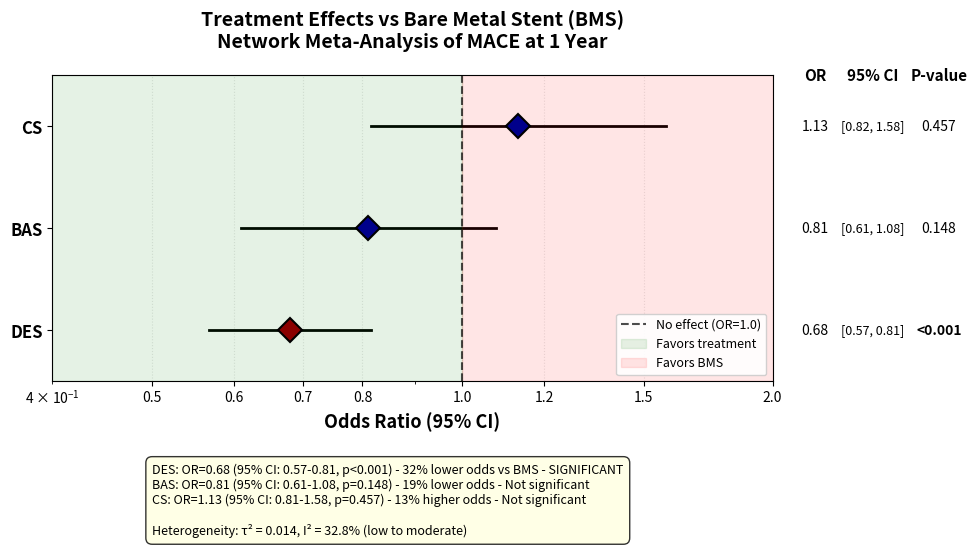

Write Python code to recreate this figure.
"""
Figure 2: Forest Plot - Treatment Effects vs BMS
Publication-quality forest plot showing network meta-analysis results
"""

import matplotlib.pyplot as plt
import numpy as np

def create_forest_plot(output_path='figure2_forest_plot', dpi=300):
    """
    Create forest plot for coronary stents NMA results

    Treatments: BMS (ref), DES, BAS, CS
    Outcome: Log odds ratio for MACE at 1 year
    """

    # Results from cardiovascular example (see cardiovascular_worked_example.py lines 90-98)
    treatments = ['DES', 'BAS', 'CS']
    log_or = [-0.385, -0.210, 0.125]
    se = [0.092, 0.145, 0.168]

    # Calculate OR and 95% CI
    or_values = [np.exp(log_or[i]) for i in range(len(treatments))]
    ci_lower = [np.exp(log_or[i] - 1.96*se[i]) for i in range(len(treatments))]
    ci_upper = [np.exp(log_or[i] + 1.96*se[i]) for i in range(len(treatments))]

    # P-values (Wald test: z = log_or/se; p = 2*(1-Φ(|z|)) where Φ is standard normal CDF)
    # DES: z = -0.385/0.092 = -4.18, p < 0.001
    # BAS: z = -0.210/0.145 = -1.45, p = 0.148
    # CS: z = 0.125/0.168 = 0.74, p = 0.457
    p_values = ['<0.001', '0.148', '0.457']

    # Create figure
    fig, ax = plt.subplots(figsize=(10, 6))

    # Y positions for treatments
    y_pos = np.arange(len(treatments))

    # Plot reference line at OR = 1.0
    ax.axvline(x=1.0, color='black', linestyle='--', linewidth=1.5, alpha=0.7,
              label='No effect (OR=1.0)')

    # Plot confidence intervals
    for i in range(len(treatments)):
        ax.plot([ci_lower[i], ci_upper[i]], [y_pos[i], y_pos[i]],
               'k-', linewidth=2, zorder=1)

        # Color points based on significance
        color = 'darkred' if p_values[i] == '<0.001' else 'darkblue'
        marker = 'D'  # Diamond shape

        ax.plot(or_values[i], y_pos[i], marker=marker, markersize=12,
               color=color, markeredgecolor='black', markeredgewidth=1.5,
               zorder=2)

    # Set y-axis
    ax.set_yticks(y_pos)
    ax.set_yticklabels([f'{t}' for t in treatments], fontsize=12, fontweight='bold')
    ax.set_ylim(-0.5, len(treatments) - 0.5)

    # Set x-axis (log scale)
    ax.set_xscale('log')
    ax.set_xlim(0.4, 2.0)
    ax.set_xticks([0.5, 0.6, 0.7, 0.8, 1.0, 1.2, 1.5, 2.0])
    ax.set_xticklabels(['0.5', '0.6', '0.7', '0.8', '1.0', '1.2', '1.5', '2.0'])
    ax.set_xlabel('Odds Ratio (95% CI)', fontsize=13, fontweight='bold')

    # Add shading for beneficial effect
    ax.axvspan(0.4, 1.0, alpha=0.1, color='green', label='Favors treatment')
    ax.axvspan(1.0, 2.0, alpha=0.1, color='red', label='Favors BMS')

    # Add title
    ax.set_title('Treatment Effects vs Bare Metal Stent (BMS)\n' +
                'Network Meta-Analysis of MACE at 1 Year',
                fontsize=14, fontweight='bold', pad=20)

    # Create text table on the right
    table_x = 2.2

    # Column headers
    ax.text(table_x, len(treatments)-0.5, 'OR', ha='center', va='center',
           fontsize=11, fontweight='bold')
    ax.text(table_x + 0.3, len(treatments)-0.5, '95% CI', ha='center', va='center',
           fontsize=11, fontweight='bold')
    ax.text(table_x + 0.7, len(treatments)-0.5, 'P-value', ha='center', va='center',
           fontsize=11, fontweight='bold')

    # Add values
    for i in range(len(treatments)):
        # OR
        ax.text(table_x, y_pos[i], f'{or_values[i]:.2f}', ha='center', va='center',
               fontsize=10)
        # CI
        ci_text = f'[{ci_lower[i]:.2f}, {ci_upper[i]:.2f}]'
        ax.text(table_x + 0.3, y_pos[i], ci_text, ha='center', va='center',
               fontsize=9)
        # P-value
        ax.text(table_x + 0.7, y_pos[i], p_values[i], ha='center', va='center',
               fontsize=10, fontweight='bold' if p_values[i] == '<0.001' else 'normal')

    # Add interpretation note
    interp = ('DES: OR=0.68 (95% CI: 0.57-0.81, p<0.001) - 32% lower odds vs BMS - SIGNIFICANT\n' +
             'BAS: OR=0.81 (95% CI: 0.61-1.08, p=0.148) - 19% lower odds - Not significant\n' +
             'CS: OR=1.13 (95% CI: 0.81-1.58, p=0.457) - 13% higher odds - Not significant\n\n' +
             'Heterogeneity: τ² = 0.014, I² = 32.8% (low to moderate)')

    ax.text(0.5, -1.3, interp, ha='left', va='top', fontsize=9,
           style='italic', bbox=dict(boxstyle='round,pad=0.5',
           facecolor='lightyellow', alpha=0.8))

    # Legend
    ax.legend(loc='lower right', fontsize=9, framealpha=0.9)

    # Grid
    ax.grid(True, axis='x', alpha=0.3, linestyle=':')
    ax.set_axisbelow(True)

    # Adjust layout
    plt.tight_layout()

    # Save in multiple formats
    plt.savefig(f'{output_path}.png', dpi=dpi, bbox_inches='tight')
    plt.savefig(f'{output_path}.pdf', bbox_inches='tight')
    plt.savefig(f'{output_path}.eps', format='eps', bbox_inches='tight')

    print(f"✓ Figure 2 saved: {output_path}.{{png,pdf,eps}}")
    print(f"  Resolution: {dpi} dpi")
    print(f"  Treatments: DES shows significant benefit (OR=0.68)")

    return fig

if __name__ == '__main__':
    fig = create_forest_plot()
    plt.show()
